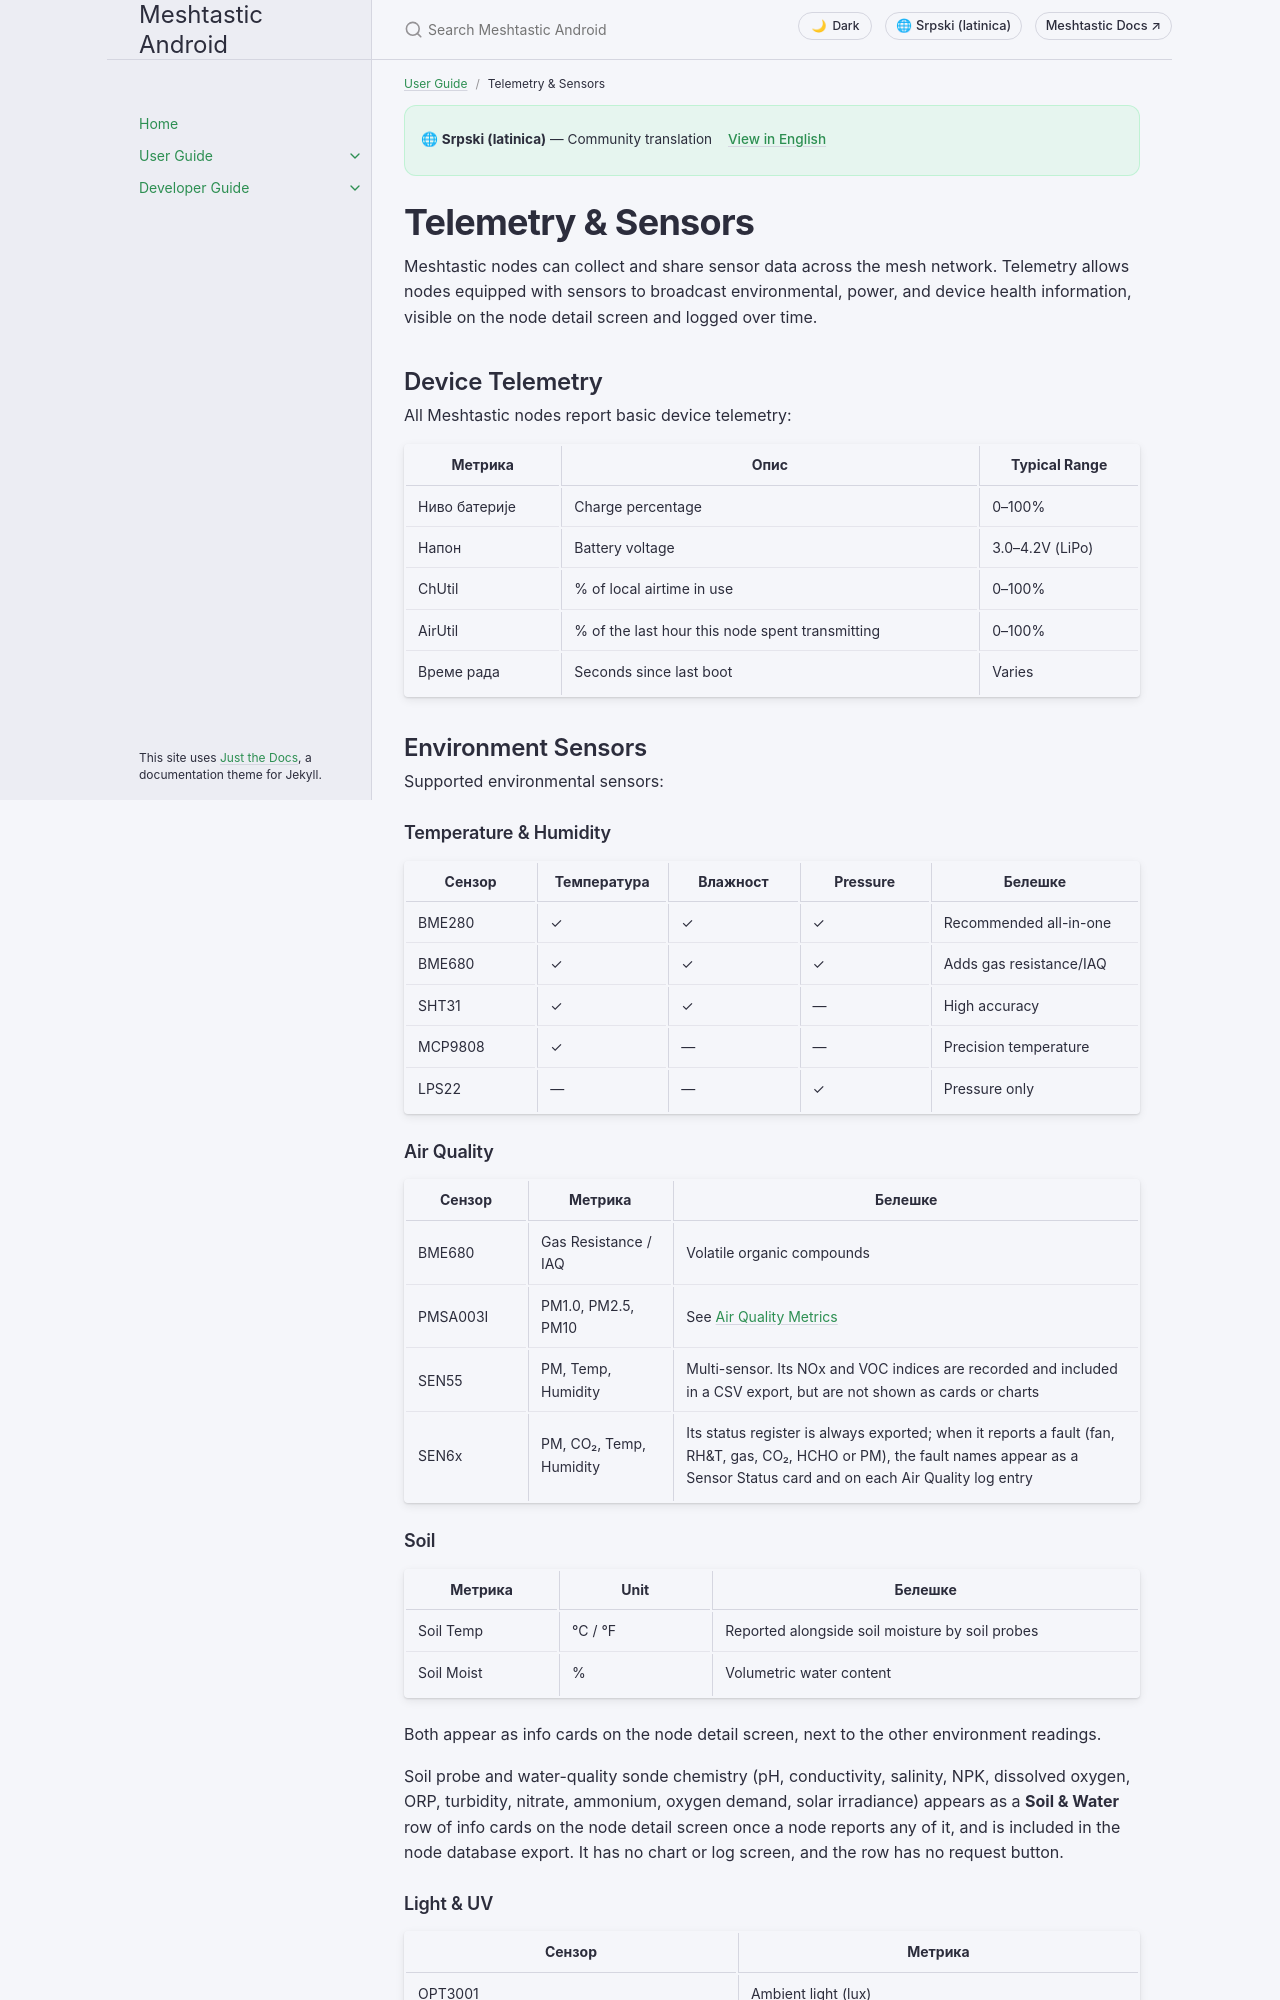

repository: meshtastic/Meshtastic-Android · page: b+sr+Latn/user/telemetry-and-sensors.html · generator: jekyll

---
title: Telemetry & Sensors
nav_order: 9
last_updated: 2026-05-13
description: Sensor data on the mesh — supported environment, air quality, and power sensors, plus configuration and viewing guides.
aliases:
  - sensors
  - environment
  - weather
  - power-metrics
---

# Telemetry & Sensors

Meshtastic nodes can collect and share sensor data across the mesh network.

## Overview

Telemetry allows nodes equipped with sensors to broadcast environmental, power, and device health information. This data is visible on the node detail screen and can be logged over time.

## Device Telemetry

All Meshtastic nodes report basic device telemetry:

| Metric | Description | Typical Range |
|--------|-------------|---------------|
| Battery Level | Charge percentage | 0–100% |
| Voltage | Battery voltage | 3.0–4.2V (LiPo) |
| Channel Utilization | % of airtime used locally | 0–100% |
| Air Utilization TX | % of airtime used by this node | 0–100% |
| Uptime | Seconds since last boot | Varies |

## Environment Sensors

Supported environmental sensors:
